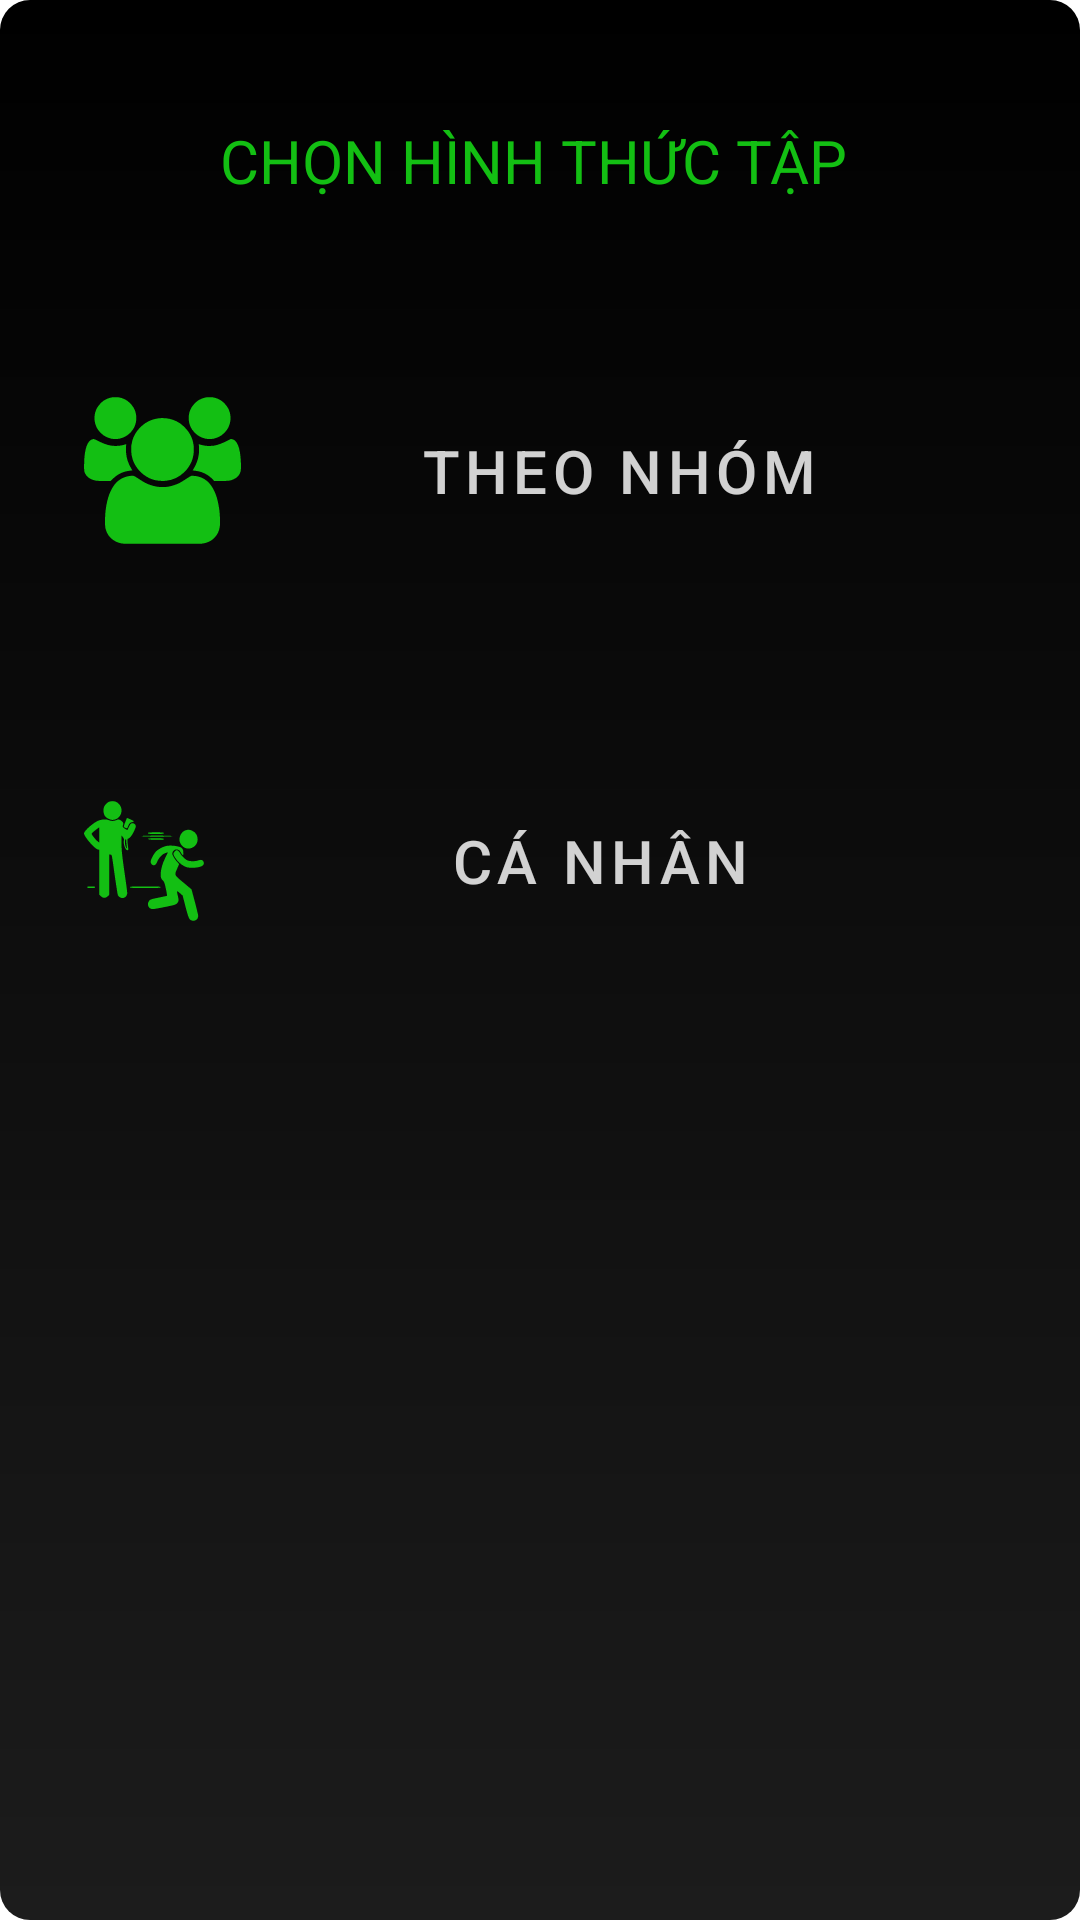

The Android layout XML behind this screen, and the referenced resources:
<!-- AndroidManifest.xml: application theme Theme.Project3mon -->
<!-- res/layout/activity_popup_form.xml -->
<?xml version="1.0" encoding="utf-8"?>
<LinearLayout xmlns:android="http://schemas.android.com/apk/res/android"
    xmlns:app="http://schemas.android.com/apk/res-auto"
    xmlns:tools="http://schemas.android.com/tools"
    android:layout_width="match_parent"
    android:layout_height="match_parent"
    android:background="@drawable/popup_form"
    android:orientation="vertical"
    tools:context=".PopupForm">

    <TextView
        android:layout_width="match_parent"
        android:layout_height="wrap_content"
        android:layout_marginTop="40dp"
        android:gravity="center"
        android:text="Chọn Hình Thức Tập "
        android:textAllCaps="true"
        android:textColor="#13bf13"
        android:textSize="20dp" />

    <Button
        style="@style/Widget.MaterialComponents.Button.TextButton"
        android:layout_width="match_parent"
        android:layout_height="80dp"
        android:layout_marginStart="20dp"
        android:layout_marginTop="50dp"
        android:layout_marginEnd="20dp"
        android:layout_marginBottom="50dp"
        android:drawableLeft="@drawable/ic_icon_customer_0"
        android:text="Theo Nhóm"
        android:textColor="@color/dark_white"
        android:textSize="20dp"
        app:strokeColor="@color/dark_white"
        app:strokeWidth="1dp" />

    <Button
        style="@style/Widget.MaterialComponents.Button.TextButton"
        android:layout_width="match_parent"
        android:layout_height="80dp"
        android:layout_gravity="center"
        android:layout_marginStart="20dp"
        android:layout_marginEnd="20dp"
        android:drawableLeft="@drawable/ic_images"
        android:text="Cá Nhân"
        android:textColor="@color/dark_white"
        android:textSize="20dp"
        app:strokeColor="@color/dark_white"
        app:strokeWidth="1dp" />
</LinearLayout>
<!-- resources referenced by this layout -->
<resources>
  <color name="dark_white">#D0FFFFFF</color>
  <!-- drawable ic_icon_customer_0: vector/xml drawable (drawable, 3451 chars, omitted) -->
  <!-- drawable ic_images: vector/xml drawable (drawable, 4321 chars, omitted) -->
  <!-- drawable popup_form (drawable) -->
  <?xml version="1.0" encoding="utf-8"?>
  <shape xmlns:android="http://schemas.android.com/apk/res/android">
  
      <gradient
          android:startColor="@color/background"
          android:endColor="@color/dark_gray"
          android:angle="270"/>
  
      <corners
          android:radius="10dp"/>
  </shape>
  <style name="Theme.Project3mon" parent="Theme.MaterialComponents.DayNight.NoActionBar">
          
          <item name="colorPrimary">@color/purple_500</item>
          <item name="colorPrimaryVariant">@color/purple_700</item>
          <item name="colorOnPrimary">@color/white</item>
          
          <item name="colorSecondary">@color/teal_200</item>
          <item name="colorSecondaryVariant">@color/teal_700</item>
          <item name="colorOnSecondary">@color/black</item>
          
          <item name="android:statusBarColor" tools:targetApi="l">?attr/colorPrimaryVariant</item>
          
      </style>
  <color name="background">#000000</color>
  <color name="dark_gray">#1c1c1c</color>
  <color name="purple_500">#FF6200EE</color>
  <color name="purple_700">#FF3700B3</color>
  <color name="white">#FFFFFFFF</color>
  <color name="teal_200">#FF03DAC5</color>
  <color name="teal_700">#FF018786</color>
  <color name="black">#FF000000</color>
</resources>
